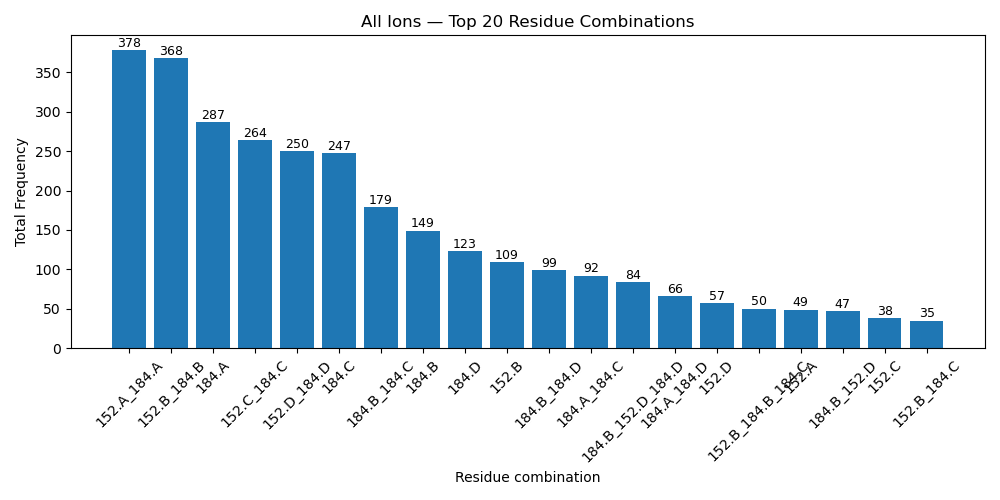

Data behind this chart, as committed beside it:
residue_combination, count
152.A_184.A, 378
152.B_184.B, 368
184.A, 287
152.C_184.C, 264
152.D_184.D, 250
184.C, 247
184.B_184.C, 179
184.B, 149
184.D, 123
152.B, 109
184.B_184.D, 99
184.A_184.C, 92
184.B_152.D_184.D, 84
184.A_184.D, 66
152.D, 57
152.B_184.B_184.C, 50
152.A, 49
184.B_152.D, 47
152.C, 38
152.B_184.C, 35
184.A_184.B_184.C, 16
184.A_152.C_184.C, 7
184.A_184.B, 6
184.C_184.D, 6
152.B_184.B_152.D, 5
152.B_184.B_184.D, 4
184.A_184.B_184.D, 3
184.A_184.B_184.C_184.D, 2
184.B_184.C_184.D, 2
184.A_184.C_184.D, 1
152.A_184.A_184.D, 1
184.A_152.C, 1
184.A_152.D_184.D, 1
